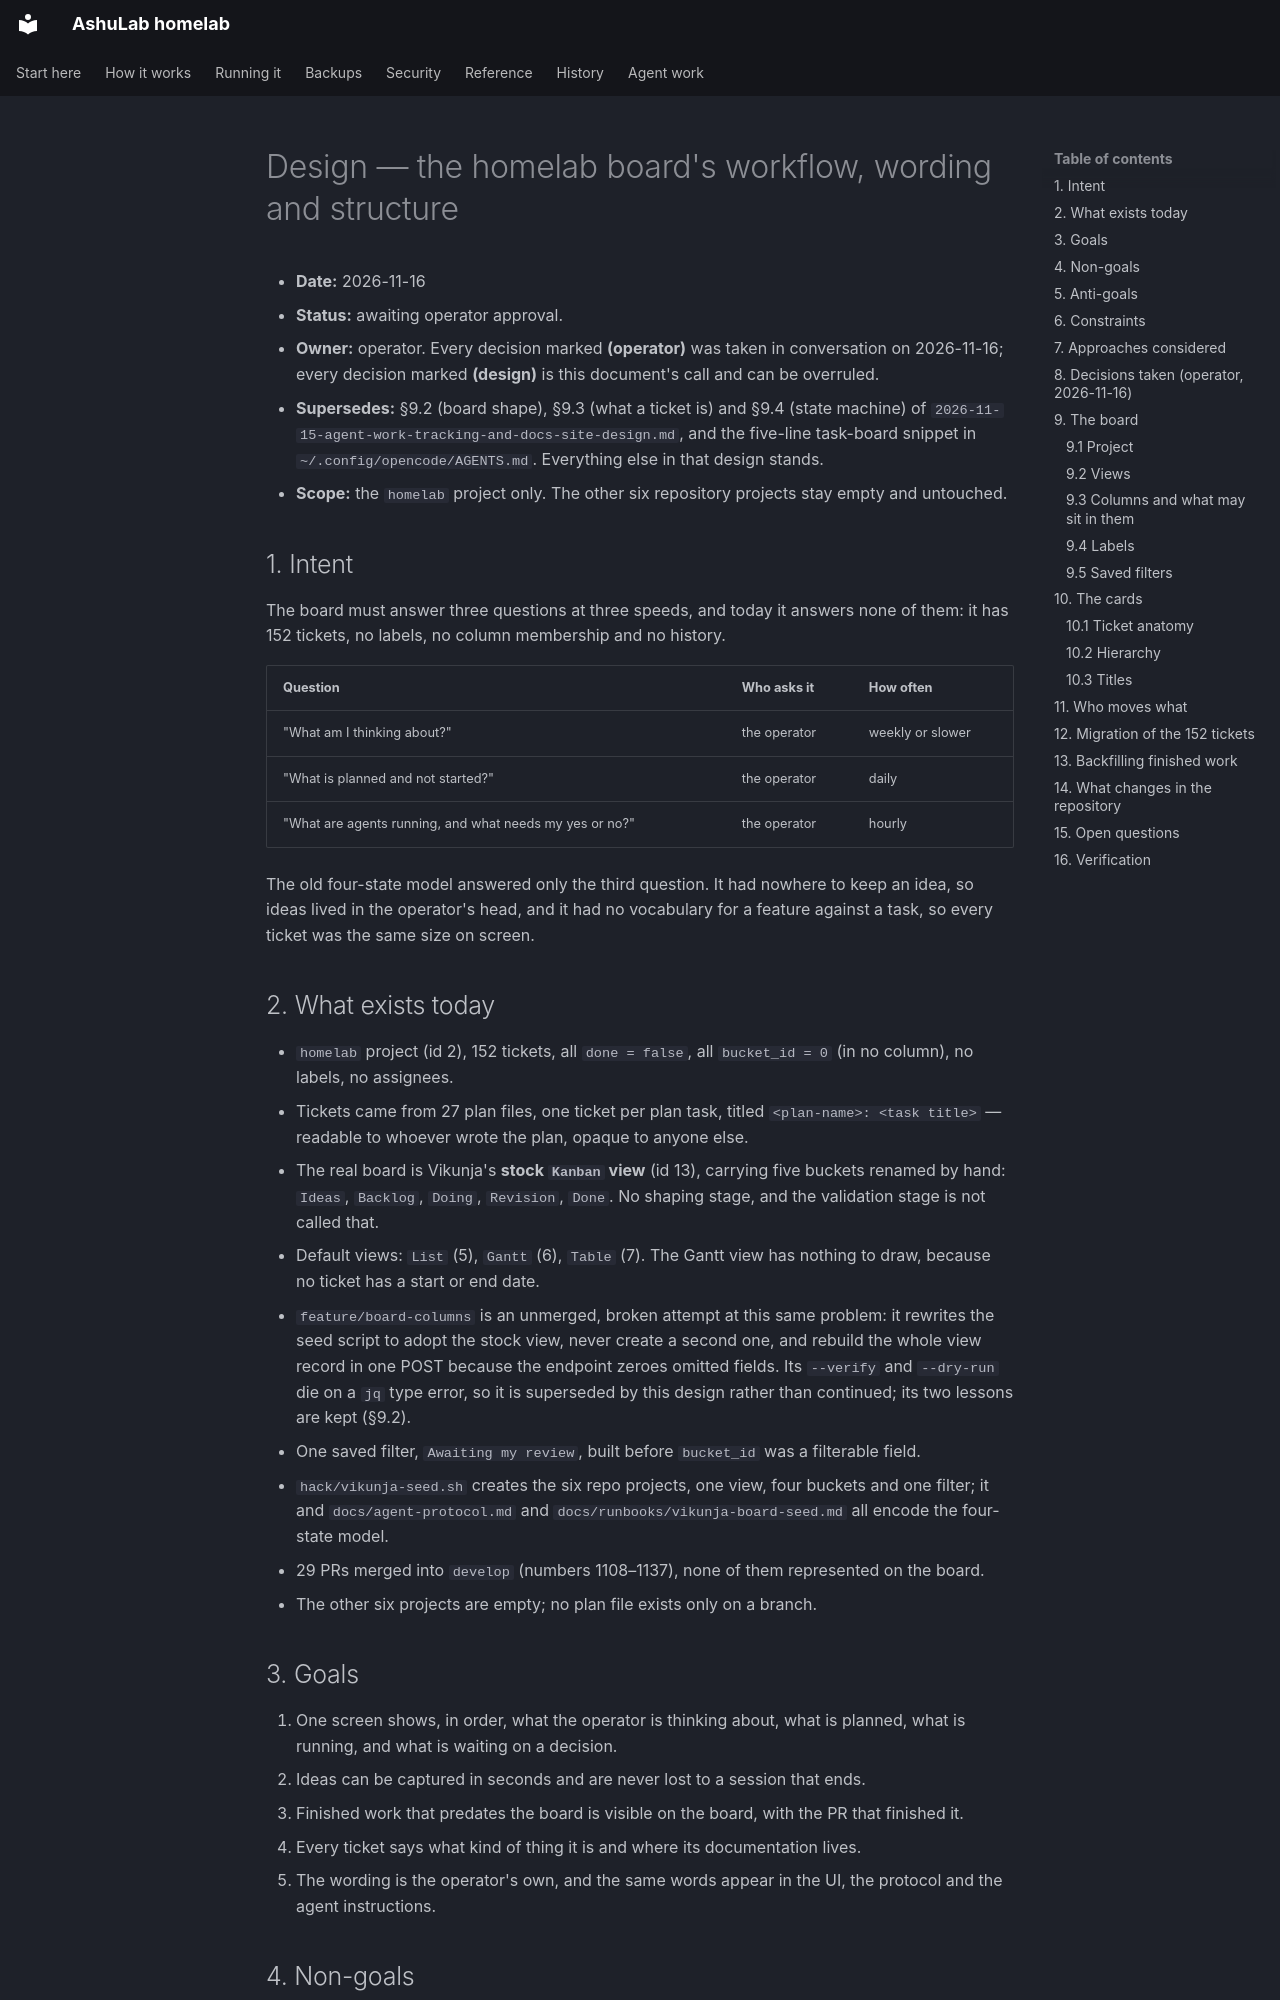

repository: vyrtualsynthese/homelab · page: superpowers/specs/2026-11-16-board-workflow-design/index.html · generator: mkdocs

# Design — the homelab board's workflow, wording and structure

- **Date:** 2026-11-16
- **Status:** awaiting operator approval.
- **Owner:** operator. Every decision marked **(operator)** was taken in conversation on 2026-11-16;
  every decision marked **(design)** is this document's call and can be overruled.
- **Supersedes:** §9.2 (board shape), §9.3 (what a ticket is) and §9.4 (state machine) of
  `2026-11-15-agent-work-tracking-and-docs-site-design.md`, and the five-line task-board snippet in
  `~/.config/opencode/AGENTS.md`. Everything else in that design stands.
- **Scope:** the `homelab` project only. The other six repository projects stay empty and untouched.

## 1. Intent

The board must answer three questions at three speeds, and today it answers none of them: it has
152 tickets, no labels, no column membership and no history.

| Question | Who asks it | How often |
|---|---|---|
| "What am I thinking about?" | the operator | weekly or slower |
| "What is planned and not started?" | the operator | daily |
| "What are agents running, and what needs my yes or no?" | the operator | hourly |

The old four-state model answered only the third question. It had nowhere to keep an idea, so ideas
lived in the operator's head, and it had no vocabulary for a feature against a task, so every ticket
was the same size on screen.

## 2. What exists today

- `homelab` project (id 2), 152 tickets, all `done = false`, all `bucket_id = 0` (in no column), no
  labels, no assignees.
- Tickets came from 27 plan files, one ticket per plan task, titled `<plan-name>: <task title>` —
  readable to whoever wrote the plan, opaque to anyone else.
- The real board is Vikunja's **stock `Kanban` view** (id 13), carrying five buckets renamed by hand:
  `Ideas`, `Backlog`, `Doing`, `Revision`, `Done`. No shaping stage, and the validation stage is not
  called that.
- Default views: `List` (5), `Gantt` (6), `Table` (7). The Gantt view has nothing to draw, because no
  ticket has a start or end date.
- `feature/board-columns` is an unmerged, broken attempt at this same problem: it rewrites the seed
  script to adopt the stock view, never create a second one, and rebuild the whole view record in one
  POST because the endpoint zeroes omitted fields. Its `--verify` and `--dry-run` die on a `jq` type
  error, so it is superseded by this design rather than continued; its two lessons are kept (§9.2).
- One saved filter, `Awaiting my review`, built before `bucket_id` was a filterable field.
- `hack/vikunja-seed.sh` creates the six repo projects, one view, four buckets and one filter; it and
  `docs/agent-protocol.md` and `docs/runbooks/vikunja-board-seed.md` all encode the four-state model.
- 29 PRs merged into `develop` (numbers 1108–1137), none of them represented on the board.
- The other six projects are empty; no plan file exists only on a branch.

## 3. Goals

1. One screen shows, in order, what the operator is thinking about, what is planned, what is running,
   and what is waiting on a decision.
2. Ideas can be captured in seconds and are never lost to a session that ends.
3. Finished work that predates the board is visible on the board, with the PR that finished it.
4. Every ticket says what kind of thing it is and where its documentation lives.
5. The wording is the operator's own, and the same words appear in the UI, the protocol and the
   agent instructions.
